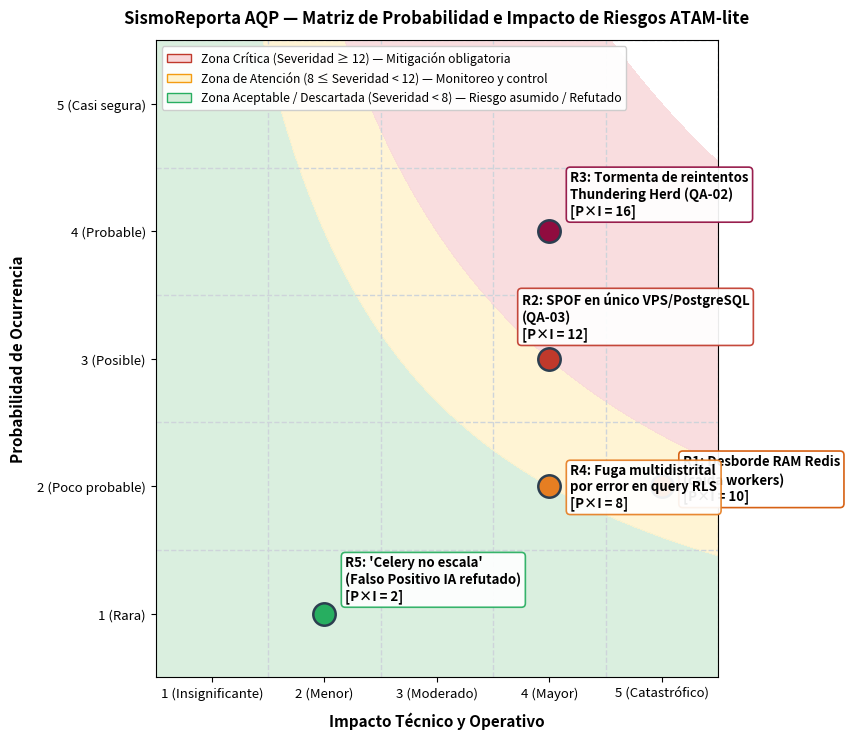

Source code (Python): (Note: this script raises an exception after producing the figure.)
#!/usr/bin/env python3
"""
Generador de la Matriz de Probabilidad e Impacto de Riesgos ATAM-lite (Lab 08).
Grafica los riesgos R1-R5 clasificados en Zona Crítica, Zona de Atención y Zona Aceptable.
"""

import matplotlib.pyplot as plt
import numpy as np

def generar_matriz_riesgos(ruta_salida: str = "docs/architecture/diagramas/img/riesgos.png"):
    fig, ax = plt.subplots(figsize=(8.5, 7.5), dpi=200)

    # Definir grilla de 5x5
    # Severidad = Probabilidad * Impacto
    # x: Impacto (1 a 5), y: Probabilidad (1 a 5)
    
    # Crear fondo por zonas según severidad (P x I)
    # Verde: Severidad < 8 (Zona Aceptable)
    # Amarillo/Naranja: 8 <= Severidad < 12 (Zona de Atención)
    # Rojo: Severidad >= 12 (Zona Crítica)
    x = np.linspace(0.5, 5.5, 100)
    y = np.linspace(0.5, 5.5, 100)
    X, Y = np.meshgrid(x, y)
    Z = X * Y

    # Mapa de colores para fondo
    cmap = plt.cm.RdYlGn_r
    # Definir niveles de contorno
    levels = [0, 7.99, 11.99, 25]
    colors = ["#d4edda", "#fff3cd", "#f8d7da"] # Verde suave, amarillo suave, rojo suave
    ax.contourf(X, Y, Z, levels=levels, colors=colors, alpha=0.85)

    # Líneas de cuadrícula
    for i in range(1, 6):
        ax.axvline(i + 0.5, color="#ced4da", linestyle="--", linewidth=1.0)
        ax.axhline(i + 0.5, color="#ced4da", linestyle="--", linewidth=1.0)

    # Definición de riesgos de SismoReporta AQP
    riesgos = [
        {
            "id": "R1",
            "nombre": "R1: Desborde RAM Redis\n(caída workers)",
            "p": 2, "i": 5, "sev": 10,
            "zona": "Atención",
            "color": "#d35400",
            "offset": (15, -10)
        },
        {
            "id": "R2",
            "nombre": "R2: SPOF en único VPS/PostgreSQL\n(QA-03)",
            "p": 3, "i": 4, "sev": 12,
            "zona": "Crítica",
            "color": "#c0392b",
            "offset": (-20, 15)
        },
        {
            "id": "R3",
            "nombre": "R3: Tormenta de reintentos\nThundering Herd (QA-02)",
            "p": 4, "i": 4, "sev": 16,
            "zona": "Crítica",
            "color": "#900c3f",
            "offset": (15, 12)
        },
        {
            "id": "R4",
            "nombre": "R4: Fuga multidistrital\npor error en query RLS",
            "p": 2, "i": 4, "sev": 8,
            "zona": "Atención",
            "color": "#e67e22",
            "offset": (15, -15)
        },
        {
            "id": "R5",
            "nombre": "R5: 'Celery no escala'\n(Falso Positivo IA refutado)",
            "p": 1, "i": 2, "sev": 2,
            "zona": "Descartado",
            "color": "#27ae60",
            "offset": (15, 10)
        },
    ]

    # Graficar puntos
    for r in riesgos:
        ax.scatter(r["i"], r["p"], s=260, color=r["color"], edgecolors="#2c3e50", linewidth=1.8, zorder=5)
        ax.annotate(
            f"{r['nombre']}\n[P×I = {r['sev']}]",
            xy=(r["i"], r["p"]),
            xytext=r["offset"],
            textcoords="offset points",
            fontsize=9.5,
            fontweight="bold",
            bbox=dict(boxstyle="round,pad=0.3", fc="white", ec=r["color"], lw=1.2, alpha=0.92),
            zorder=6
        )

    # Configuración de ejes
    ax.set_xlim(0.5, 5.5)
    ax.set_ylim(0.5, 5.5)
    ax.set_xticks(range(1, 6))
    ax.set_yticks(range(1, 6))
    ax.set_xticklabels(["1 (Insignificante)", "2 (Menor)", "3 (Moderado)", "4 (Mayor)", "5 (Catastrófico)"], fontsize=9.5)
    ax.set_yticklabels(["1 (Rara)", "2 (Poco probable)", "3 (Posible)", "4 (Probable)", "5 (Casi segura)"], fontsize=9.5)

    ax.set_xlabel("Impacto Técnico y Operativo", fontsize=11, fontweight="bold", labelpad=8)
    ax.set_ylabel("Probabilidad de Ocurrencia", fontsize=11, fontweight="bold", labelpad=8)
    ax.set_title("SismoReporta AQP — Matriz de Probabilidad e Impacto de Riesgos ATAM-lite", fontsize=12, fontweight="bold", pad=12)

    # Leyenda de Zonas
    from matplotlib.patches import Patch
    legend_elements = [
        Patch(facecolor="#f8d7da", edgecolor="#c0392b", label="Zona Crítica (Severidad ≥ 12) — Mitigación obligatoria"),
        Patch(facecolor="#fff3cd", edgecolor="#f39c12", label="Zona de Atención (8 ≤ Severidad < 12) — Monitoreo y control"),
        Patch(facecolor="#d4edda", edgecolor="#27ae60", label="Zona Aceptable / Descartada (Severidad < 8) — Riesgo asumido / Refutado"),
    ]
    ax.legend(handles=legend_elements, loc="upper left", fontsize=8.8, framealpha=0.95)

    plt.tight_layout()
    plt.savefig(ruta_salida, bbox_inches="tight")
    plt.close()
    print(f"Matriz de riesgos generada en: {ruta_salida}")

if __name__ == "__main__":
    generar_matriz_riesgos()
